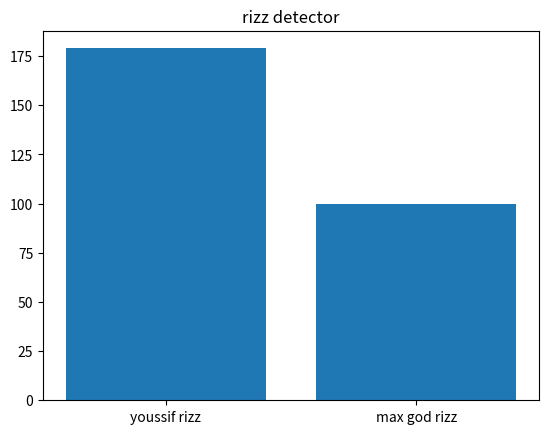

Reproduce this figure in Python.
import random
import matplotlib.pyplot as plt

randint = random.randint(0,200)
youssif_rizz = randint
max_rizz = 100

plt.bar(['youssif rizz', 'max god rizz'], [youssif_rizz, max_rizz])
plt.title('rizz detector')
plt.show()